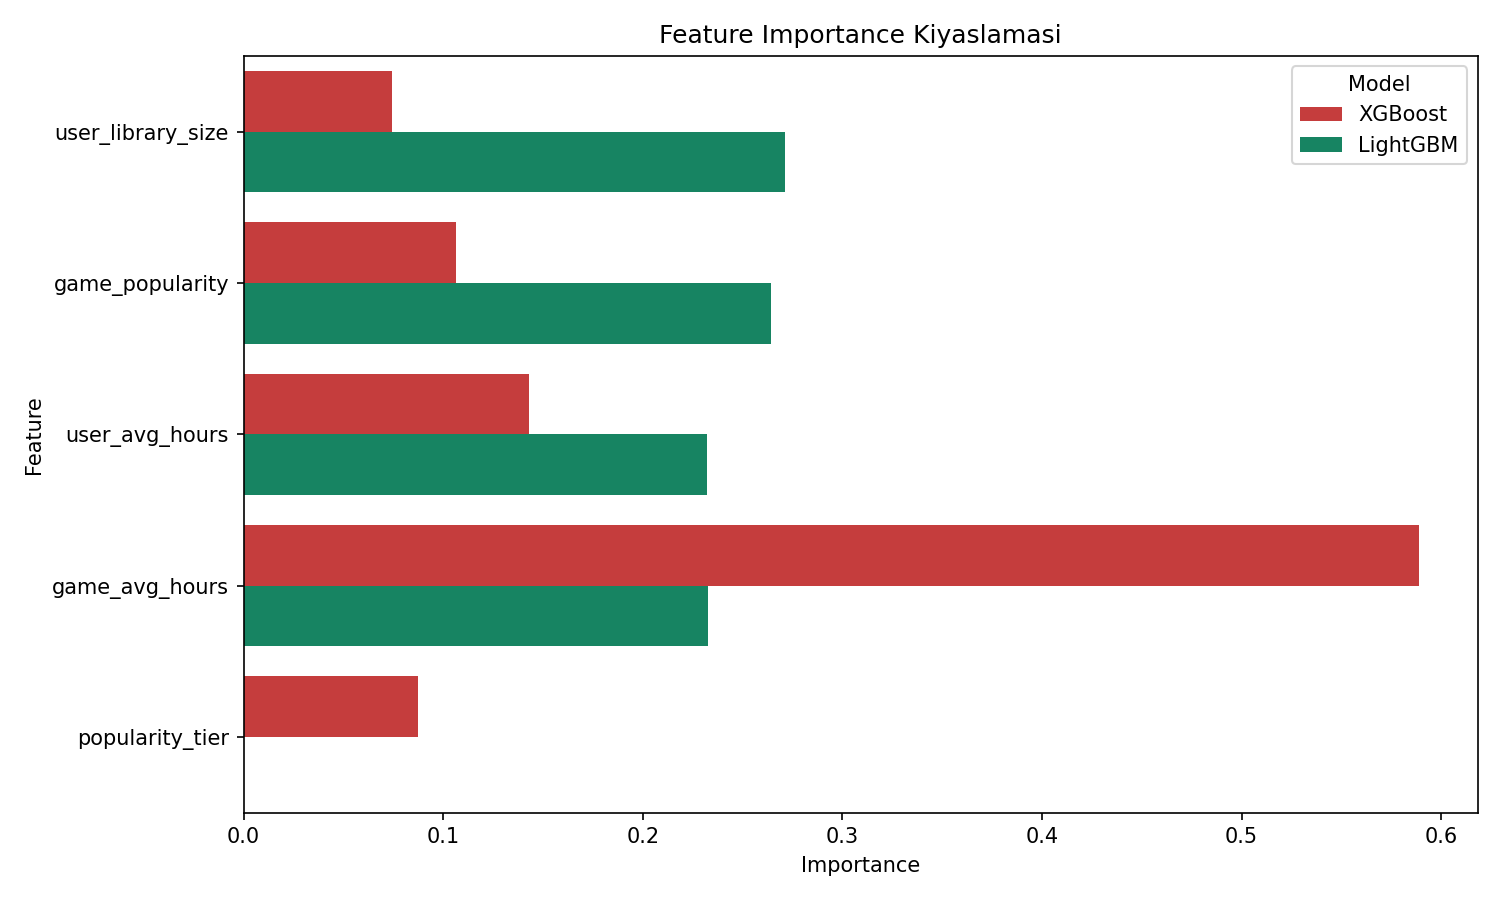

The file beside this chart, header and first rows:
Feature, Importance, Model
user_library_size, 0.07436, XGBoost
game_popularity, 0.1066, XGBoost
user_avg_hours, 0.143, XGBoost
game_avg_hours, 0.5887, XGBoost
popularity_tier, 0.08728, XGBoost
user_library_size, 0.2711, LightGBM
game_popularity, 0.2641, LightGBM
user_avg_hours, 0.232, LightGBM
game_avg_hours, 0.2325, LightGBM
popularity_tier, 0.0002463, LightGBM
